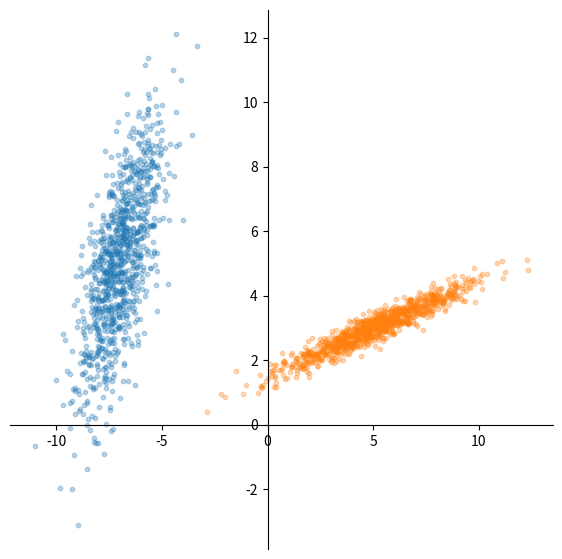

The matplotlib source for this figure: (Note: this script raises an exception after producing the figure.)
import numpy as np
import matplotlib.pyplot as plt

def plot_scatters(scatter_list, scatter_names, title = "2D Gaussian Scatter Plots", arb_line = False, proj_x = False, proj_y = False, pca = False, pc = None, proj_pca = False):
    '''
    Method to plot a multiple scatter plots from a list
        scatter_list: List of np arrays, each array should contain scatter data (x, y)
        scatter_names: List of names for each scatter list to be plotted
    '''
    
    # Get list of default colors
    prop_cycle = plt.rcParams['axes.prop_cycle']
    colors = prop_cycle.by_key()['color']
    
    fig, ax = plt.subplots(figsize=(7, 7))
    for s in range(len(scatter_list)):
        if proj_pca:
            if s < len(scatter_list)/2:
                ax.scatter(scatter_list[s][:,0], scatter_list[s][:,1], c= colors[s], s=10.0, alpha=0.3, label=scatter_names[s])
            else:
                ax.scatter(scatter_list[s][:,0], scatter_list[s][:,1], c= colors[s - int(len(scatter_list)/2)], s=15.0, alpha = 0.3, marker = "+", label = scatter_names[s])
        else:
            ax.scatter(scatter_list[s][:,0], scatter_list[s][:,1], c= colors[s], s=10.0, alpha=0.3, label=scatter_names[s])
        
        if proj_x:
            ax.scatter(scatter_list[s][:,0], np.zeros(scatter_list[s][:,1].shape), c= colors[s], s=15.0, label= scatter_names[s] + " X Proj", marker = "+")
        if proj_y:
            ax.scatter(np.zeros(scatter_list[s][:,0].shape), scatter_list[s][:,1], c= colors[s], s=15.0, alpha = 0.15, label=scatter_names[s] + " Y Proj", marker = "+")
        
    # Create x and y axis lines    
    ax.spines['left'].set_position('zero')
    ax.spines['right'].set_color('none')
    ax.spines['bottom'].set_position('zero')
    ax.spines['top'].set_color('none')
    ax.spines['left'].set_smart_bounds(True)
    ax.spines['bottom'].set_smart_bounds(True)
    
    if arb_line:
        x = np.linspace(-10, 6, 4)
        ax.plot(x, 1.5*x + 6, linestyle='-', color = 'r', label="Arbitrary Threshold Line")
    
    if pca and pc is not None:
        ax.plot([-10*pc[0][0], 10*pc[0][0]],[-10*pc[1][0], 10*pc[1][0]], linestyle='--', color = colors[2], label="1st eigenvector direction")
        ax.plot([-10*pc[0][1], 10*pc[0][1]],[-10*pc[1][1], 10*pc[1][1]], linestyle='--', color = colors[3], label="2nd eigenvector direction")   
            
    ax.legend(loc=0)
    plt.title(title)
    plt.show()
    
def generate_gaussian_scatter(mean, cov, num_samp):
    '''
    Method to generate a gaussian scatter
        mean: List of x and y values for mean
        cov: List of lists representing the covariance matrix, 2x2 matrix
        num_samp: Number of samples
    '''
    np.random.seed(1024)
    gaussian_scatter = np.random.multivariate_normal(mean, cov, num_samp)
    return gaussian_scatter

def projection_example():
    scatter_list = []
    scatter_list.append(generate_gaussian_scatter(mean = [-7,5], cov = [[1, 1.5], [1.5, 5]], num_samp = 1000))
    scatter_list.append(generate_gaussian_scatter(mean = [5,3], cov = [[5, 1.5], [1.5, 0.5]], num_samp = 1000))
    
    scatter_names = ["2D-Gaussian Blue", "2D-Gaussian Orange"]
    
    plot_scatters(scatter_list, scatter_names)
    plot_scatters(scatter_list, scatter_names, title = "2D Gaussian Scatter Plots with Arbitrary Threshold", arb_line = True)
    plot_scatters(scatter_list, scatter_names, title = "2D Gaussian Scatter Plots Projected on X-axis", proj_x = True)
    plot_scatters(scatter_list, scatter_names, title = "2D Gaussian Scatter Plots Projected on Y-axis", proj_y = True)

def curse_of_dimensionality():
    num_samples = 100
    dim = range(1, 500)
    
    r_mean = []
    r_sigma = []
    
    for d in dim:
        # Generate m-dimensional gaussian points and calculate radius and sigma
        normal_deviates = np.random.normal(size=(d, num_samples))
        radius = np.sqrt((normal_deviates**2).sum(axis=0))
        sigma = np.std(radius)
        
        r_mean.append(np.mean(radius))
        r_sigma.append(sigma)
    
    fig, ax = plt.subplots(figsize=(7, 7))
    ax.plot(dim, r_mean)
    ax.set(xlabel='Dimensions', ylabel='Radius mean', title='Radius vs dimensions - 100 samples')
    plt.show()
    
    fig, ax = plt.subplots(figsize=(7, 7))
    ax.plot(dim,r_sigma)
    ax.set(xlabel='Dimensions', ylabel='Sigma', title='Sigma vs. dimensions - 100 samples')
    plt.show()

def normalize(X):
    mean = np.mean(X, axis=0)
    return X - mean

def get_eigs(X):
    cov = np.cov(X.T)
    _, eig_val, eig_vec = np.linalg.svd(cov)
    return eig_val, eig_vec

def pca_2d_to_1d(scatter_list, scatter_names, num_samples):
    #plot original data
    plot_scatters(scatter_list, scatter_names)
    
    # Normalize data and get principle components
    center = normalize(np.concatenate(scatter_list))
    eig_val, eig_vec = get_eigs(center)
    print(eig_val)
    print(eig_vec)
    pc = eig_vec.T
    
    # Plot normalized data with eigenvectors
    norm = np.split(center, len(scatter_list))
    norm_names = ["Normalized " + s for s in scatter_names] 
    plot_scatters(norm, norm_names, pca = True, pc = pc, title = "Normalized Data with PCA axes")

    # Project rotated data in original space
    x_rot = np.dot(center, pc.T)
    proj = np.zeros(x_rot.shape)
    proj[:,0] = x_rot[:,0]
    proj = np.dot(np.linalg.inv(pc), proj.T).T
    
    # Plot normalized data with projected data to 1st eigenvector
    proj_list = np.split(proj, len(scatter_list))
    proj_names = [s + " PCA Projection onto 1st Eigenvector" for s in norm_names]
    plot_scatters(scatter_list + proj_list, norm_names + proj_names, title = "Normalized Data and Data projected onto 1st Eigenvector", proj_pca = True)
    
    #plot histogram
    proj_points = np.split(x_rot[:,0], len(scatter_list))
    hist_names = ["PCA Projections on 1st Eigenvector " + s for s in scatter_names]
    fig, ax = plt.subplots(figsize=(7, 7))
    ax.set(xlabel='X* - Projected Axis', ylabel='Count', title='Histogram of data points on projected axis')
    ax.hist(proj_points, bins=50, label = hist_names)
    ax.legend(loc=0)
    plt.show()
    
def principle_component_analysis():
    
    # Example 1 - Original example
    scatter_list = []
    num_samples = 1000
    scatter_list.append(generate_gaussian_scatter(mean = [-7,5], cov = [[1, 1.5], [1.5, 5]], num_samp = num_samples))
    scatter_list.append(generate_gaussian_scatter(mean = [5,3], cov = [[5, 1.5], [1.5, 0.5]], num_samp = num_samples))
    
    scatter_names = ["2D-Gaussian Blue", "2D-Gaussian Orange"]
       
    pca_2d_to_1d(scatter_list, scatter_names, num_samples)

    # Example 2 - 3 Class PCA
    scatter_list = []
    num_samples = 1000
    scatter_list.append(generate_gaussian_scatter(mean = [-0.5,2], cov = [[3, 1.5], [1.5, 1]], num_samp = num_samples))
    scatter_list.append(generate_gaussian_scatter(mean = [3.5,-3.5], cov = [[3, 1.5], [1.5, 1]], num_samp = num_samples))
    scatter_list.append(generate_gaussian_scatter(mean = [-7,5], cov = [[1, 1.5], [1.5, 5]], num_samp = num_samples))
    
    scatter_names = ["2D-Gaussian Blue", "2D-Gaussian Orange", "2-D Gaussian Green"]
    
    pca_2d_to_1d(scatter_list, scatter_names, num_samples)
    
    # Example 3 - PCA Fails
    scatter_list = []
    num_samples = 1000
    scatter_list.append(generate_gaussian_scatter(mean = [0,1], cov = [[5, 1.5], [1.5, 0.5]], num_samp = num_samples))
    scatter_list.append(generate_gaussian_scatter(mean = [0,-1], cov = [[5, 1.5], [1.5, 0.5]], num_samp = num_samples))
    
    scatter_names = ["2D-Gaussian Blue", "2D-Gaussian Orange"]
       
    pca_2d_to_1d(scatter_list, scatter_names, num_samples)
    
def main():
    if False: projection_example()
    if False: curse_of_dimensionality()
    if True: principle_component_analysis()

if __name__ == '__main__':
    main()
